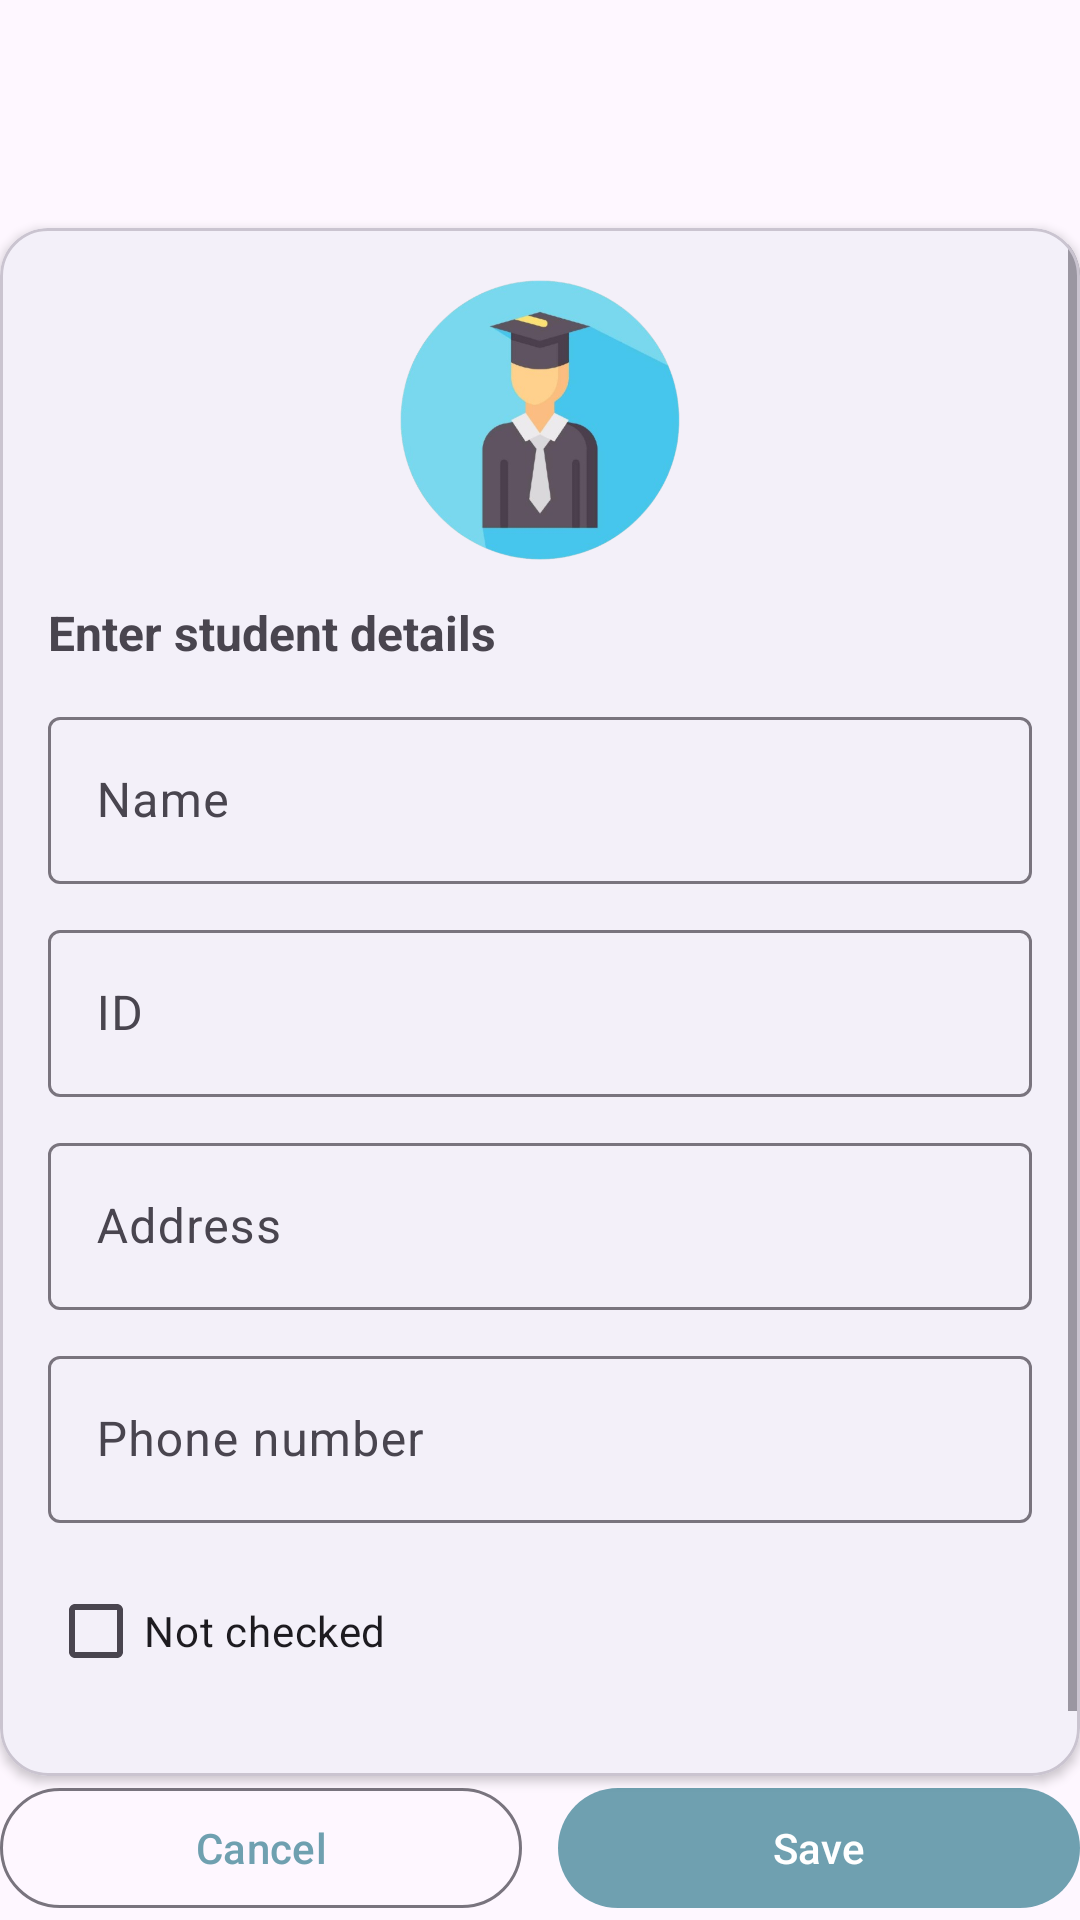

Write the Android layout XML for this screen, with the resource values it uses.
<!-- AndroidManifest.xml: application theme Theme.studentsapp -->
<!-- res/layout/activity_add_student.xml -->
<?xml version="1.0" encoding="utf-8"?>
<androidx.constraintlayout.widget.ConstraintLayout xmlns:android="http://schemas.android.com/apk/res/android"
    xmlns:app="http://schemas.android.com/apk/res-auto"
    xmlns:tools="http://schemas.android.com/tools"
    android:id="@+id/main"
    android:layout_width="match_parent"
    android:layout_height="match_parent"
    tools:context=".AddStudentActivity">

    <com.google.android.material.appbar.MaterialToolbar
        android:id="@+id/toolbar"
        android:layout_width="0dp"
        android:layout_height="wrap_content"
        android:title="@string/title_add_student"
        android:background="?attr/colorSurface"
        app:titleTextColor="?attr/colorOnSurface"
        app:titleCentered="false"
        app:layout_constraintTop_toTopOf="parent"
        app:layout_constraintStart_toStartOf="parent"
        app:layout_constraintEnd_toEndOf="parent" />

    <com.google.android.material.card.MaterialCardView
        android:id="@+id/add_student_card"
        android:layout_width="0dp"
        android:layout_height="0dp"
        android:layout_marginTop="12dp"
        android:padding="16dp"
        app:cardCornerRadius="16dp"
        app:cardElevation="2dp"
        app:layout_constraintTop_toBottomOf="@id/toolbar"
        app:layout_constraintBottom_toTopOf="@id/add_student_buttons_container"
        app:layout_constraintStart_toStartOf="parent"
        app:layout_constraintEnd_toEndOf="parent">

        <ScrollView
            android:layout_width="match_parent"
            android:layout_height="match_parent"
            android:fillViewport="true">

            <LinearLayout
                android:layout_width="match_parent"
                android:layout_height="wrap_content"
                android:orientation="vertical"
                android:padding="16dp">

                <com.google.android.material.imageview.ShapeableImageView
                    android:id="@+id/imageView"
                    android:layout_width="96dp"
                    android:layout_height="96dp"
                    android:layout_gravity="center_horizontal"
                    android:scaleType="centerCrop"
                    app:shapeAppearanceOverlay="@style/ShapeOverlayCircular"
                    app:srcCompat="@drawable/student_avatar"
                    android:contentDescription="@string/app_name" />

                <TextView
                    android:layout_width="match_parent"
                    android:layout_height="wrap_content"
                    android:layout_marginTop="12dp"
                    android:text="Enter student details"
                    android:textStyle="bold"
                    android:textSize="16sp" />

                
                <com.google.android.material.textfield.TextInputLayout
                    android:layout_width="match_parent"
                    android:layout_height="wrap_content"
                    android:layout_marginTop="12dp"
                    android:hint="Name">

                    <com.google.android.material.textfield.TextInputEditText
                        android:id="@+id/add_student_activity_name_edit_text"
                        android:layout_width="match_parent"
                        android:layout_height="wrap_content"
                        android:inputType="textPersonName" />
                </com.google.android.material.textfield.TextInputLayout>

                
                <com.google.android.material.textfield.TextInputLayout
                    android:layout_width="match_parent"
                    android:layout_height="wrap_content"
                    android:layout_marginTop="10dp"
                    android:hint="ID">

                    <com.google.android.material.textfield.TextInputEditText
                        android:id="@+id/add_student_activity_id_edit_text"
                        android:layout_width="match_parent"
                        android:layout_height="wrap_content"
                        android:inputType="text" />
                </com.google.android.material.textfield.TextInputLayout>

                
                <com.google.android.material.textfield.TextInputLayout
                    android:layout_width="match_parent"
                    android:layout_height="wrap_content"
                    android:layout_marginTop="10dp"
                    android:hint="Address">

                    <com.google.android.material.textfield.TextInputEditText
                        android:id="@+id/add_student_activity_address_edit_text"
                        android:layout_width="match_parent"
                        android:layout_height="wrap_content"
                        android:inputType="textPostalAddress" />
                </com.google.android.material.textfield.TextInputLayout>

                
                <com.google.android.material.textfield.TextInputLayout
                    android:layout_width="match_parent"
                    android:layout_height="wrap_content"
                    android:layout_marginTop="10dp"
                    android:hint="Phone number">

                    <com.google.android.material.textfield.TextInputEditText
                        android:id="@+id/add_student_activity_phone_number_edit_text"
                        android:layout_width="match_parent"
                        android:layout_height="wrap_content"
                        android:inputType="phone" />
                </com.google.android.material.textfield.TextInputLayout>

                
                <com.google.android.material.checkbox.MaterialCheckBox
                    android:id="@+id/add_student_activity_checked_checkbox"
                    android:layout_width="wrap_content"
                    android:layout_height="wrap_content"
                    android:layout_marginTop="12dp"
                    android:text="Not checked" />

                <TextView
                    android:id="@+id/add_student_activity_save_message_text_view"
                    android:layout_width="match_parent"
                    android:layout_height="wrap_content"
                    android:layout_marginTop="12dp"
                    android:alpha="0.75"
                    tools:text="(Optional message / validation here)" />

            </LinearLayout>
        </ScrollView>

    </com.google.android.material.card.MaterialCardView>

    
    <LinearLayout
        android:id="@+id/add_student_buttons_container"
        android:layout_width="0dp"
        android:layout_height="wrap_content"
        android:orientation="horizontal"
        android:layout_marginTop="12dp"
        app:layout_constraintBottom_toBottomOf="parent"
        app:layout_constraintStart_toStartOf="parent"
        app:layout_constraintEnd_toEndOf="parent">

        <com.google.android.material.button.MaterialButton
            android:id="@+id/add_student_activity_cancel_button"
            android:layout_width="0dp"
            android:layout_height="wrap_content"
            android:layout_weight="1"
            android:text="Cancel"
            style="?attr/materialButtonOutlinedStyle" />

        <com.google.android.material.button.MaterialButton
            android:id="@+id/add_student_activity_save_button"
            android:layout_width="0dp"
            android:layout_height="wrap_content"
            android:layout_weight="1"
            android:layout_marginStart="12dp"
            android:text="Save" />
    </LinearLayout>

</androidx.constraintlayout.widget.ConstraintLayout>
<!-- resources referenced by this layout -->
<resources>
  <!-- drawable student_avatar: png bitmap (drawable, 253398 bytes) -->
  <string name="app_name">Students App</string>
  <string name="title_add_student">Add Student</string>
  <style name="ShapeOverlayCircular">
          <item name="cornerFamily">rounded</item>
          <item name="cornerSize">50%</item>
      </style>
  <style name="Theme.studentsapp" parent="Base.Theme.studentsapp" />
  <style name="Base.Theme.studentsapp" parent="Theme.Material3.DayNight.NoActionBar">
  
          
          <item name="colorPrimary">@color/teal_primary</item>
          <item name="colorOnPrimary">@color/teal_on_primary</item>
  
          
          <item name="colorPrimaryContainer">@color/teal_primary</item>
          <item name="colorOnPrimaryContainer">@color/teal_on_primary</item>
  
      </style>
  <color name="teal_primary">#6fa0b0</color>
  <color name="teal_on_primary">#ffffff</color>
</resources>
